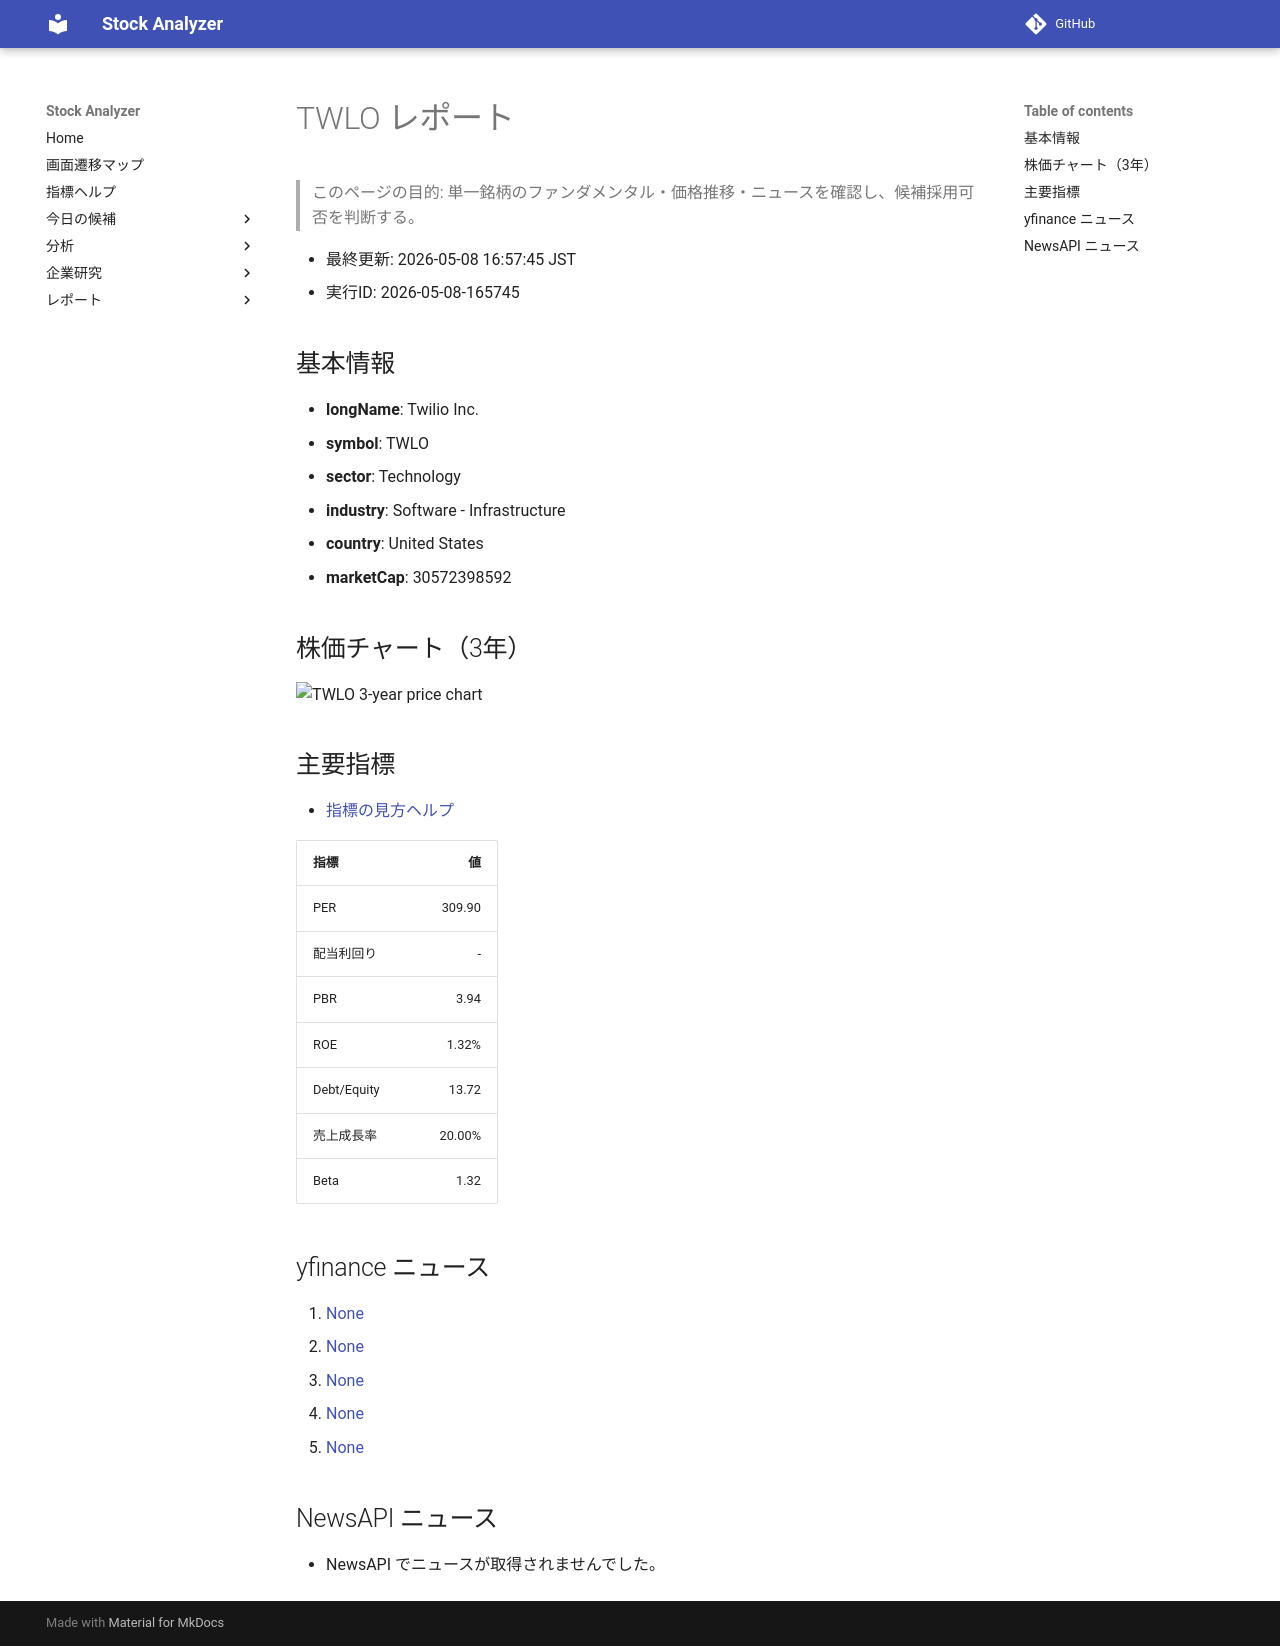

repository: Yumi-note/Making-APP · page: reports/2026-05-08/165745/TWLO/index.html · generator: mkdocs

# TWLO レポート

> このページの目的: 単一銘柄のファンダメンタル・価格推移・ニュースを確認し、候補採用可否を判断する。

- 最終更新: 2026-05-08 16:57:45 JST
- 実行ID: 2026-05-08-165745

## 基本情報

- **longName**: Twilio Inc.
- **symbol**: TWLO
- **sector**: Technology
- **industry**: Software - Infrastructure
- **country**: United States
- **marketCap**: 30572398592

## 株価チャート（3年）

![TWLO 3-year price chart](TWLO_3y.png)

## 主要指標

- [指標の見方ヘルプ](../../../../indicators.md)

| 指標 | 値 |
|---|---:|
| PER | 309.90 |
| 配当利回り | - |
| PBR | 3.94 |
| ROE | 1.32% |
| Debt/Equity | 13.72 |
| 売上成長率 | 20.00% |
| Beta | 1.32 |

## yfinance ニュース

1. [None](None)
2. [None](None)
3. [None](None)
4. [None](None)
5. [None](None)

## NewsAPI ニュース

- NewsAPI でニュースが取得されませんでした。
